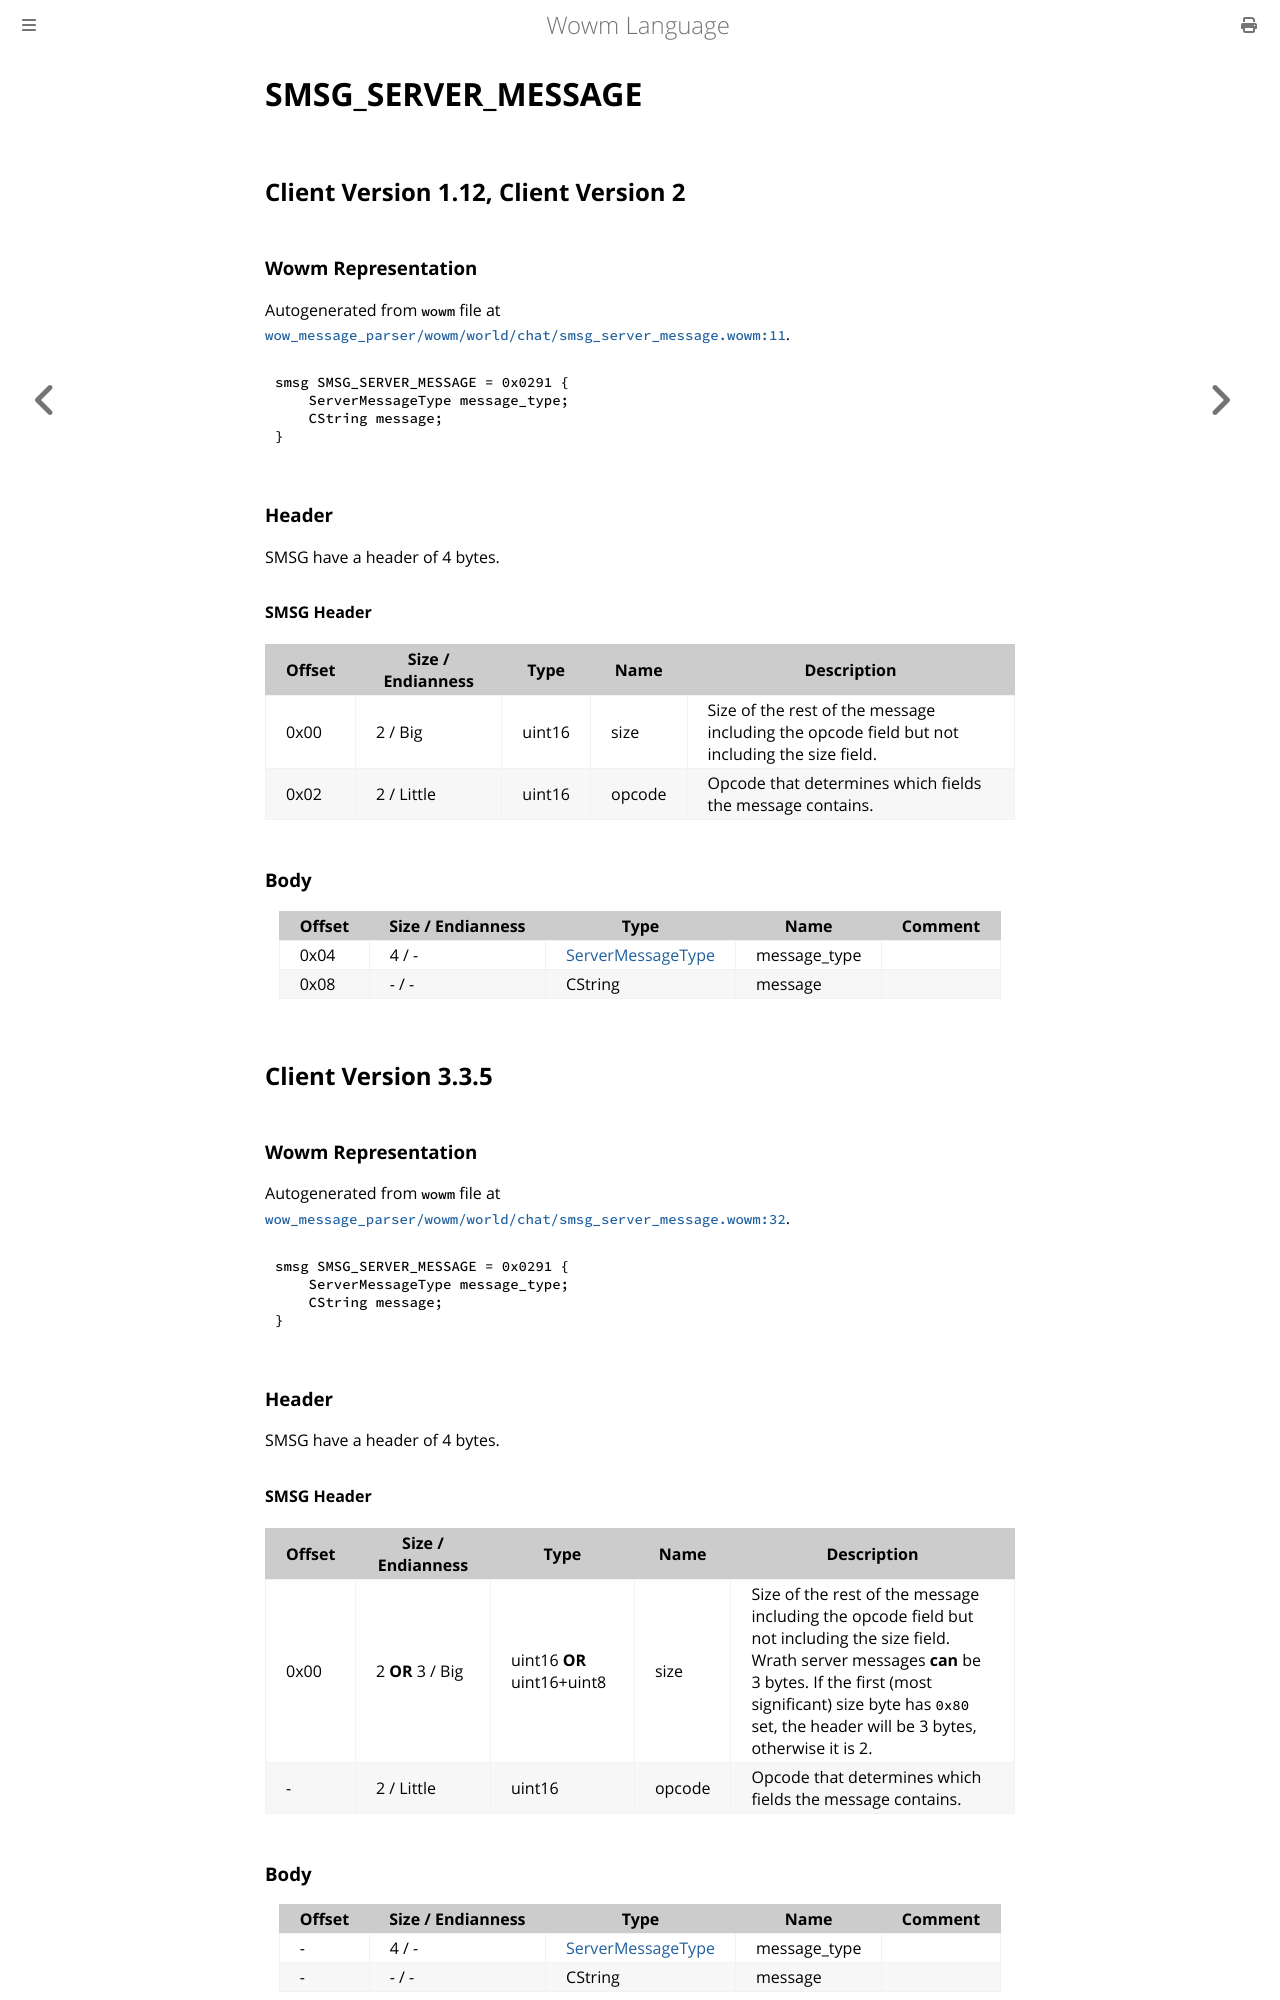

repository: gtker/wow_messages · page: docs/smsg_server_message.html · generator: mdbook

# SMSG_SERVER_MESSAGE

## Client Version 1.12, Client Version 2

### Wowm Representation

Autogenerated from `wowm` file at [`wow_message_parser/wowm/world/chat/smsg_server_message.wowm:11`](https://github.com/gtker/wow_messages/tree/main/wow_message_parser/wowm/world/chat/smsg_server_message.wowm#L11).
```rust,ignore
smsg SMSG_SERVER_MESSAGE = 0x0291 {
    ServerMessageType message_type;
    CString message;
}
```
### Header

SMSG have a header of 4 bytes.

#### SMSG Header

| Offset | Size / Endianness | Type   | Name   | Description |
| ------ | ----------------- | ------ | ------ | ----------- |
| 0x00   | 2 / Big           | uint16 | size   | Size of the rest of the message including the opcode field but not including the size field.|
| 0x02   | 2 / Little        | uint16 | opcode | Opcode that determines which fields the message contains.|

### Body

| Offset | Size / Endianness | Type | Name | Comment |
| ------ | ----------------- | ---- | ---- | ------- |
| 0x04 | 4 / - | [ServerMessageType](servermessagetype.md) | message_type |  |
| 0x08 | - / - | CString | message |  |

## Client Version 3.3.5

### Wowm Representation

Autogenerated from `wowm` file at [`wow_message_parser/wowm/world/chat/smsg_server_message.wowm:32`](https://github.com/gtker/wow_messages/tree/main/wow_message_parser/wowm/world/chat/smsg_server_message.wowm#L32).
```rust,ignore
smsg SMSG_SERVER_MESSAGE = 0x0291 {
    ServerMessageType message_type;
    CString message;
}
```
### Header

SMSG have a header of 4 bytes.

#### SMSG Header

| Offset | Size / Endianness | Type   | Name   | Description |
| ------ | ----------------- | ------ | ------ | ----------- |
| 0x00   | 2 **OR** 3 / Big           | uint16 **OR** uint16+uint8 | size | Size of the rest of the message including the opcode field but not including the size field. Wrath server messages **can** be 3 bytes. If the first (most significant) size byte has `0x80` set, the header will be 3 bytes, otherwise it is 2.|
| -      | 2 / Little| uint16 | opcode | Opcode that determines which fields the message contains. |
